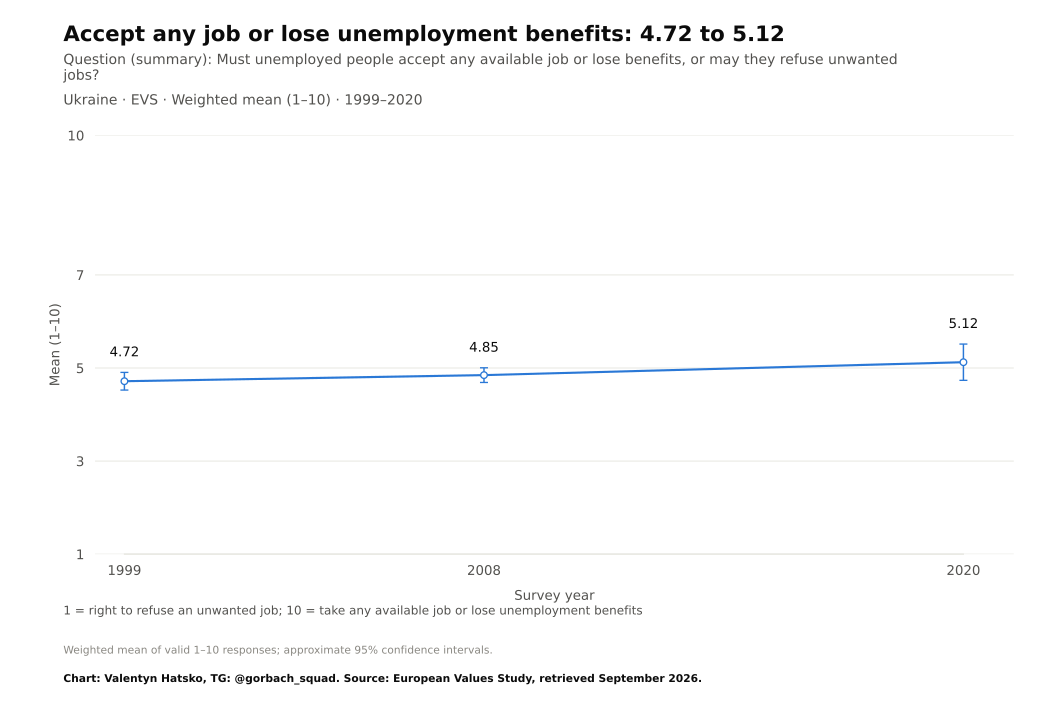

Data behind this chart, as committed beside it:
survey, item, year, question_type, source_file, source_field, source_table, source_sha256, response, estimate, se, ci_low, ci_high, n_valid, n_domain, n_psu, kish_n, weight_sum, weighted, variance_method, denominator, excluded_non_numeric_pct, spontaneous_against_democracy_pct, round
EVS, E038, 1999, numeric, ZA7503_v3-0-0.sav, E038, original microdata, 6e3cab793a87a21c00cc2ca5570e244fd4a6e152…, Mean, 4.716, 0.09668, 4.526, 4.906, 1151, 1195, 1195, 1095, 1161, True, Weighted respondent linearization; appro…, valid 1–10 ratings, 3.748, , 
EVS, E038, 2008, numeric, ZA7503_v3-0-0.sav, E038, original microdata, 6e3cab793a87a21c00cc2ca5570e244fd4a6e152…, Mean, 4.847, 0.08038, 4.689, 5.004, 1466, 1507, 1507, 1403, 1468, True, Weighted respondent linearization; appro…, valid 1–10 ratings, 2.557, , 
EVS, E038, 2020, numeric, ZA7503_v3-0-0.sav, E038, original microdata, 6e3cab793a87a21c00cc2ca5570e244fd4a6e152…, Mean, 5.124, 0.1986, 4.735, 5.514, 1549, 1612, 1612, 237.7, 1568, True, Weighted respondent linearization; appro…, valid 1–10 ratings, 4.811, , 
